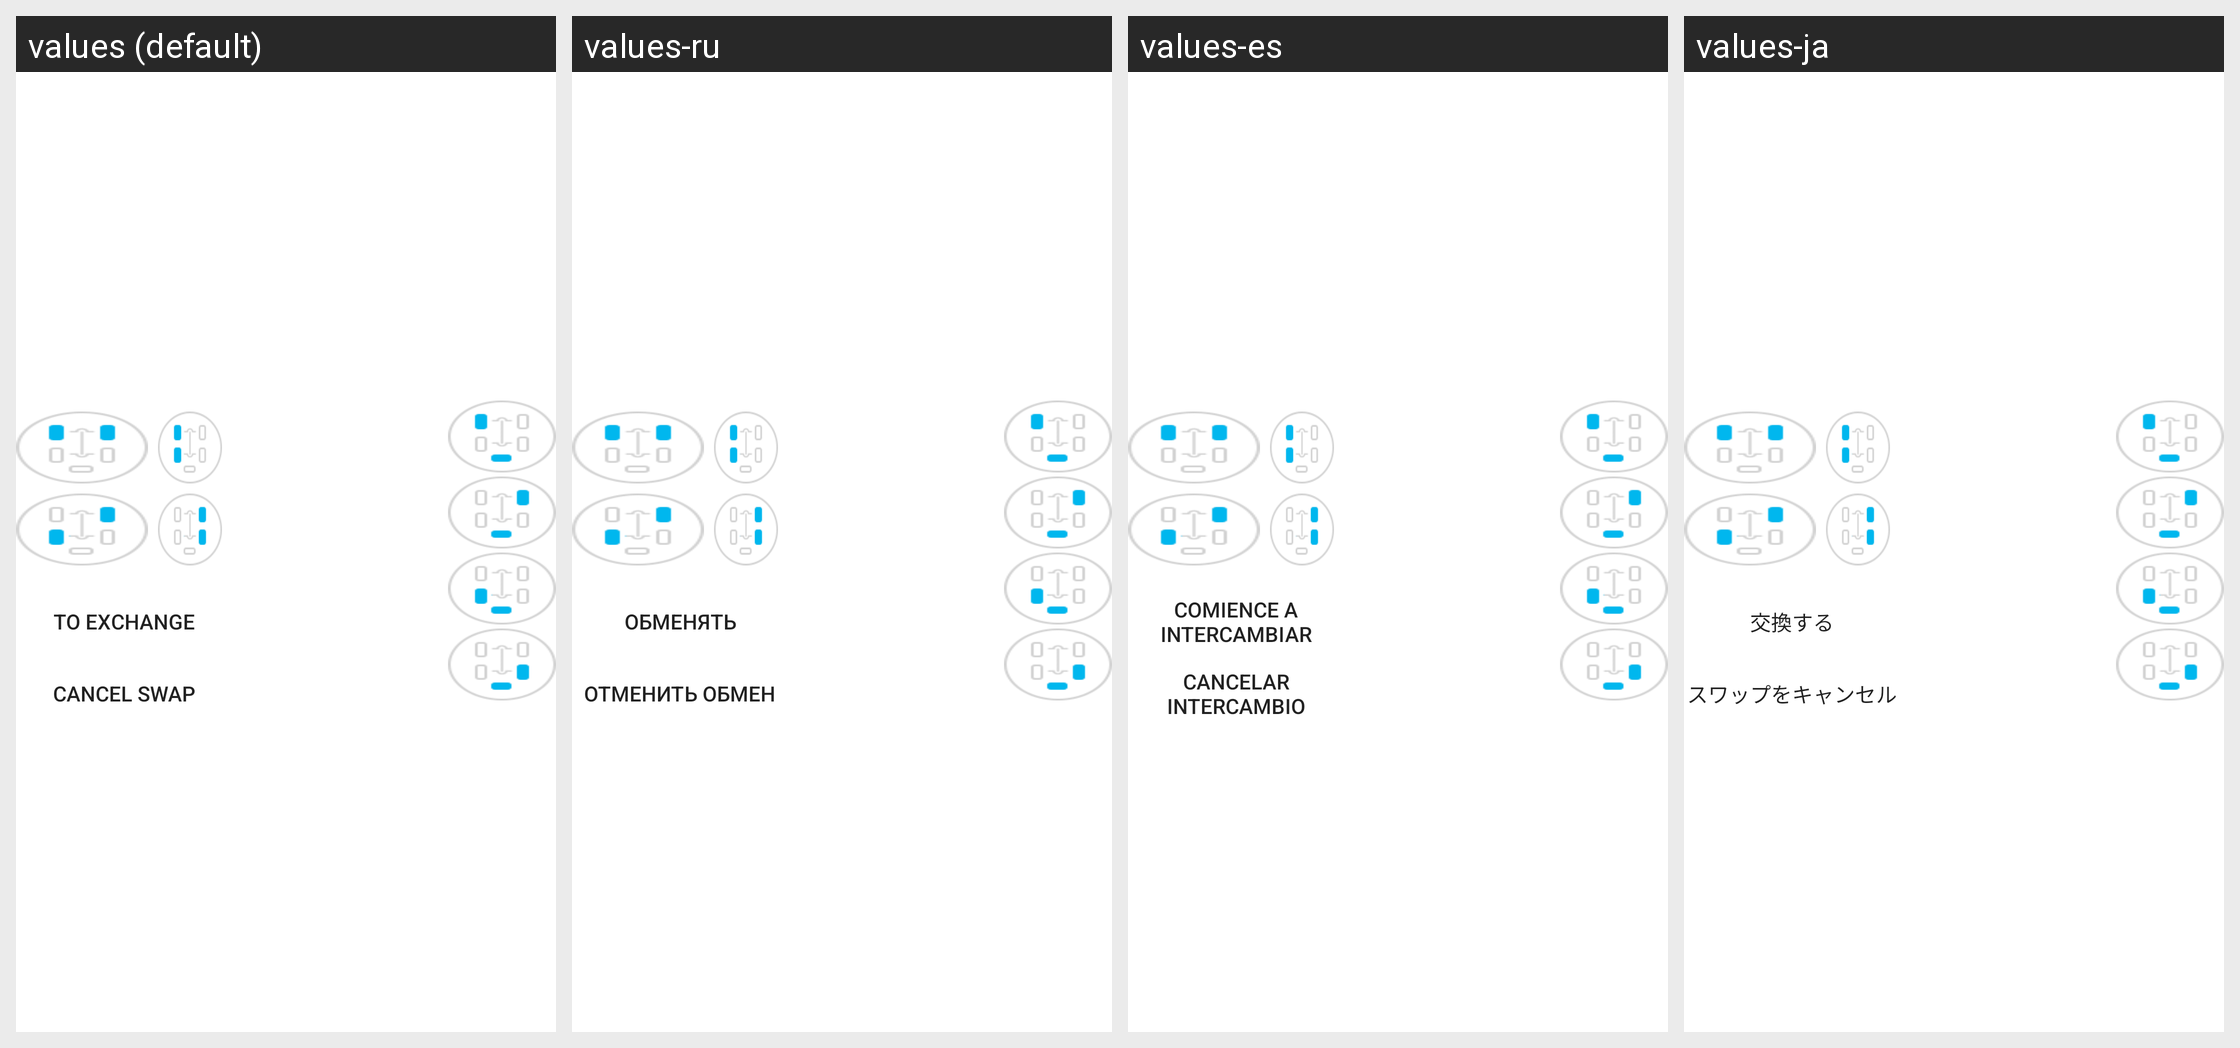

The same Android screen rendered under several of its app's locales, left to right. List the strings drawn on it with the default value and each locale's translation.
Android screen res/layout/fragment_exchange2.xml rendered under 4 locales, left to right: values (default), values-ru, values-es, values-ja. Device: Nexus 5 (rendered at 1080×1920; each locale shown at half size, 540×960, under a caption strip naming it); theme Theme.MaterialComponents.DayNight.NoActionBar.
Other locales in the repository, not shown: values-de, values-it, values-pt, values-zh-rCN, values-zh-rTW.
Strings drawn on this screen, with the default value and each locale's value (text and hints the layout hard-codes, and strings that could not be matched under every locale, appear in the picture but are not listed):

kaishihuhuang
  values: To exchange
  values-ru: Обменять
  values-es: Comience a intercambiar
  values-ja: 交換する

quxiaohuhuan
  values: Cancel swap
  values-ru: Отменить обмен
  values-es: Cancelar intercambio
  values-ja: スワップをキャンセル
